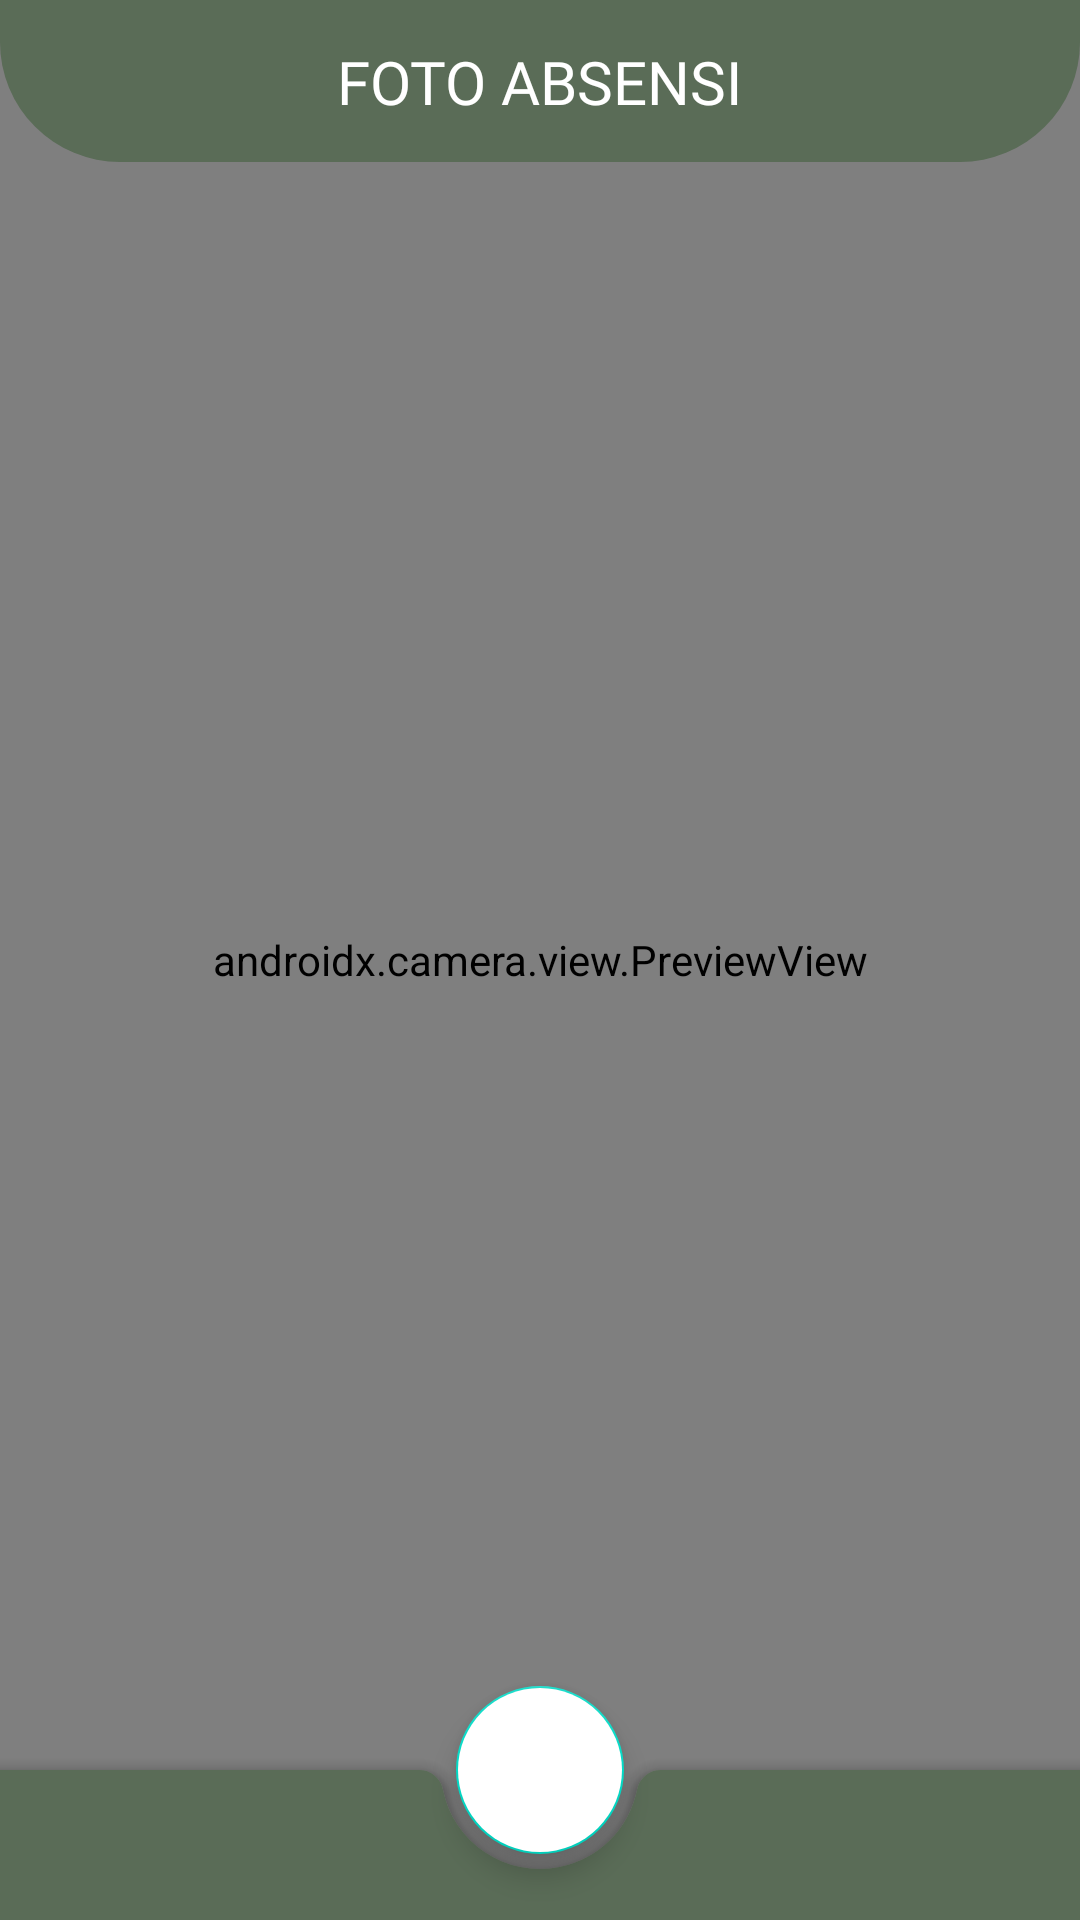

The Android layout XML behind this screen, and the referenced resources:
<!-- AndroidManifest.xml: application theme Theme.RecodeApplication -->
<!-- res/layout/activity_photo_capture.xml -->
<?xml version="1.0" encoding="utf-8"?>
<androidx.constraintlayout.widget.ConstraintLayout
    xmlns:android="http://schemas.android.com/apk/res/android"
    xmlns:app="http://schemas.android.com/apk/res-auto"
    xmlns:tools="http://schemas.android.com/tools"
    android:layout_width="match_parent"
    android:layout_height="match_parent"
    tools:context=".PhotoCaptureActivity">

    <androidx.camera.view.PreviewView
        android:id="@+id/previewView"
        android:layout_width="0dp"
        android:layout_height="0dp"
        app:layout_constraintBottom_toBottomOf="@+id/coordinatorLayout"
        app:layout_constraintEnd_toEndOf="parent"
        app:layout_constraintStart_toStartOf="parent"
        app:layout_constraintTop_toTopOf="parent" />

    <ImageView
        android:id="@+id/capturedImageView"
        android:layout_width="200dp"
        android:layout_height="200dp"
        android:layout_margin="16dp"
        android:visibility="gone"
        tools:ignore="MissingConstraints" />

    <androidx.constraintlayout.widget.ConstraintLayout
        android:id="@+id/constraintLayout5"
        android:layout_width="match_parent"
        android:layout_height="54dp"
        android:background="@drawable/rounded_top_navigation"
        tools:ignore="MissingConstraints">

        <TextView
            android:id="@+id/fotoTextView"
            android:layout_width="wrap_content"
            android:layout_height="wrap_content"
            android:fontFamily="@font/poppins_bold"
            android:text="Foto Absensi"
            android:textAllCaps="true"
            android:textColor="@color/white"
            android:textSize="20sp"
            app:layout_constraintBottom_toBottomOf="parent"
            app:layout_constraintEnd_toEndOf="parent"
            app:layout_constraintStart_toStartOf="parent"
            app:layout_constraintTop_toTopOf="parent" />
    </androidx.constraintlayout.widget.ConstraintLayout>

    <androidx.coordinatorlayout.widget.CoordinatorLayout
        android:id="@+id/coordinatorLayout"
        android:layout_width="match_parent"
        android:layout_height="100dp"
        android:layout_gravity="bottom"
        app:layout_constraintBottom_toBottomOf="parent"
        app:layout_constraintEnd_toEndOf="parent"
        app:layout_constraintStart_toStartOf="parent">

        <com.google.android.material.bottomappbar.BottomAppBar
            android:id="@+id/app_bar"
            android:layout_width="match_parent"
            android:layout_height="50dp"
            android:layout_gravity="bottom"
            android:backgroundTint="@color/green"
            app:fabAlignmentMode="center">


        </com.google.android.material.bottomappbar.BottomAppBar>

        <com.google.android.material.floatingactionbutton.FloatingActionButton
            android:id="@+id/captureButton"
            android:layout_width="wrap_content"
            android:layout_height="wrap_content"
            android:layout_gravity="center"
            android:backgroundTint="@color/white"
            android:src="@drawable/camera_btn"
            app:layout_anchor="@id/app_bar"
            app:tint="@color/black" />

    </androidx.coordinatorlayout.widget.CoordinatorLayout>

    <androidx.constraintlayout.widget.ConstraintLayout
        android:layout_width="match_parent"
        android:layout_height="wrap_content"
        android:layout_marginBottom="-45dp"
        app:layout_constraintBottom_toTopOf="@+id/coordinatorLayout">

        <TextView
            android:id="@+id/switchCameraButton"
            android:layout_width="40dp"
            android:layout_height="40dp"
            android:layout_marginEnd="10dp"
            android:background="@drawable/switch_camera"
            android:backgroundTint="@color/white"
            app:layout_constraintBottom_toBottomOf="parent"
            app:layout_constraintEnd_toEndOf="parent"
            tools:ignore="MissingConstraints" />

    </androidx.constraintlayout.widget.ConstraintLayout>
</androidx.constraintlayout.widget.ConstraintLayout>
<!-- resources referenced by this layout -->
<resources>
  <color name="black">#FF000000</color>
  <color name="green">#5A6C57</color>
  <color name="white">#FFFFFFFF</color>
  <!-- drawable rounded_top_navigation (drawable) -->
  <?xml version="1.0" encoding="utf-8"?>
  <shape xmlns:android="http://schemas.android.com/apk/res/android">
      <solid android:color="@color/green" />
  
      <corners
          android:topLeftRadius="0dp"
          android:topRightRadius="0dp"
          android:bottomLeftRadius="40dp"
          android:bottomRightRadius="40dp"/>
  </shape>
  <style name="Theme.RecodeApplication" parent="Base.Theme.RecodeApplication" />
  <style name="Base.Theme.RecodeApplication" parent="Theme.MaterialComponents.Light.NoActionBar">
      
          
      </style>
</resources>
